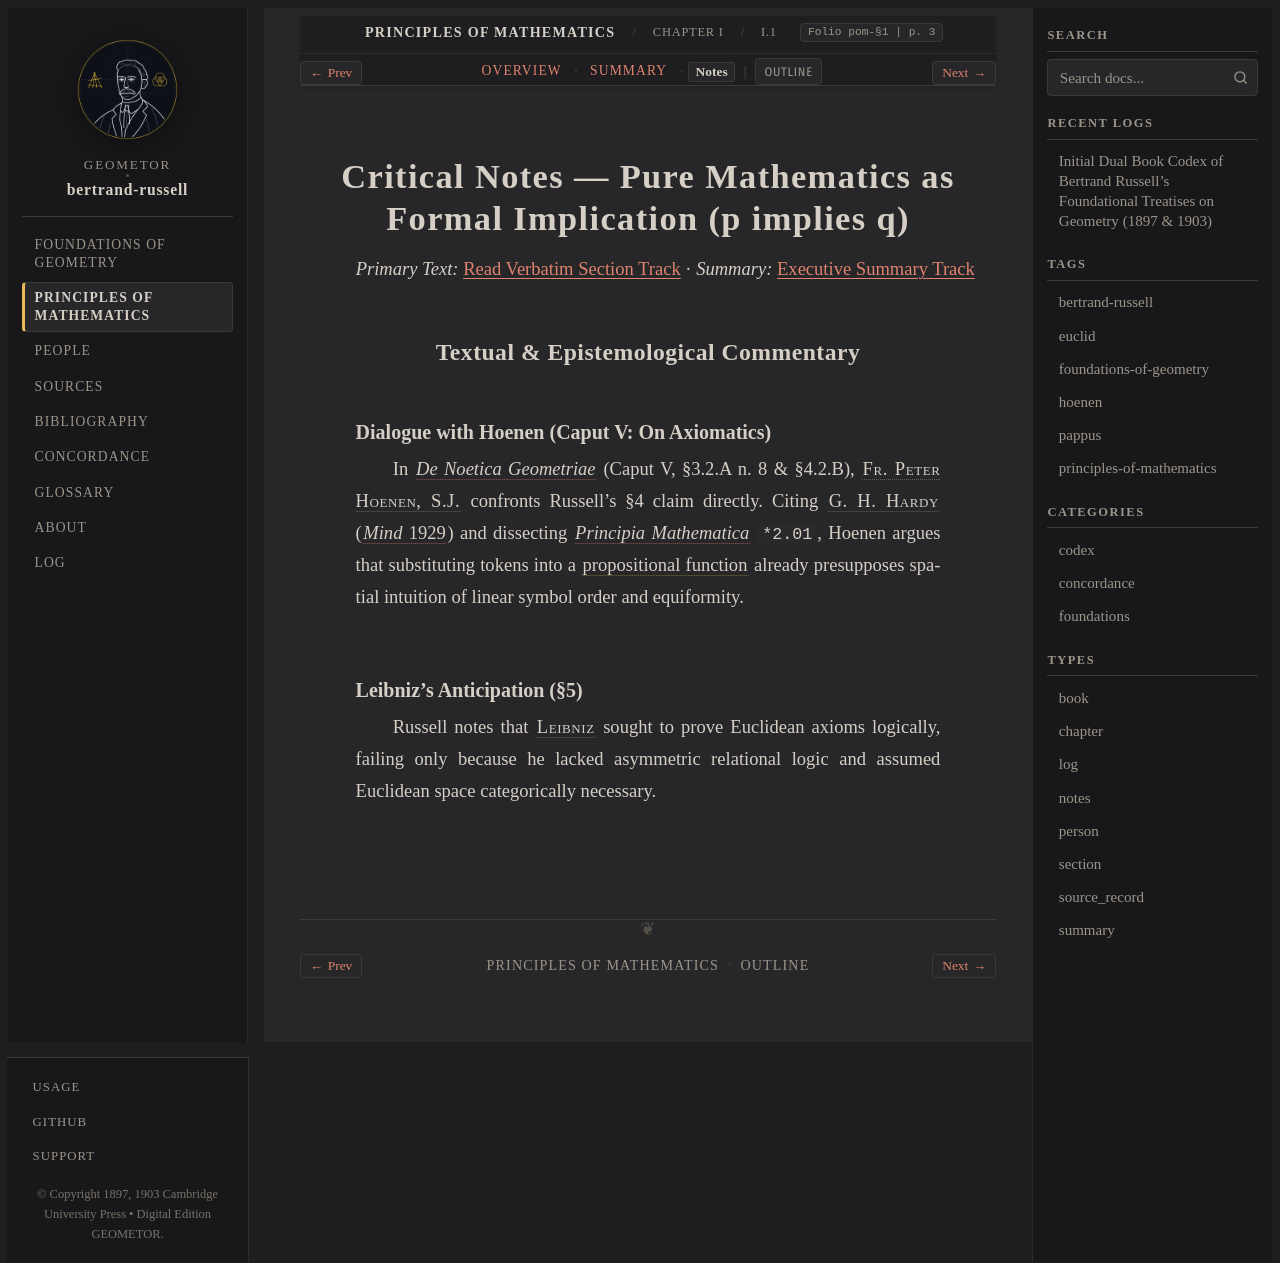

repository: geometor/bertrand-russell · page: principles_of_mathematics/ch_01/sec_01/notes.html · generator: sphinx

:type: notes
:layout: book

.. _pom-ch-01-notes:
.. _pom-ch-01-pure-math-notes:
.. _pom-ch_01-sec_01-notes:

Critical Notes — Pure Mathematics as Formal Implication (p implies q)
=====================================================================

*Primary Text:* :ref:`Read Verbatim Section Track <pom-ch_01-sec_01-en>` · *Summary:* :ref:`Executive Summary Track <pom-ch_01-sec_01-summary>`

Textual & Epistemological Commentary
------------------------------------

Dialogue with Hoenen (Caput V: On Axiomatics)
~~~~~~~~~~~~~~~~~~~~~~~~~~~~~~~~~~~~~~~~~~~~~

In :cite:`*De Noetica Geometriae* <hoenen:1954>` (Caput V, §3.2.A n. 8 & §4.2.B), :person:`Fr. Peter Hoenen, S.J. <hoenen>` confronts Russell's §4 claim directly. Citing :person:`G. H. Hardy <hardy>` (:cite:`*Mind* 1929 <hardy:1929>`) and dissecting :cite:`*Principia Mathematica* <whitehead-russell:1910>` ``*2.01``, Hoenen argues that substituting tokens into a :term:`propositional function <propositional-function>` already presupposes spatial intuition of linear symbol order and equiformity.

Leibniz's Anticipation (§5)
~~~~~~~~~~~~~~~~~~~~~~~~~~~

Russell notes that :person:`Leibniz <leibniz>` sought to prove Euclidean axioms logically, failing only because he lacked asymmetric relational logic and assumed Euclidean space categorically necessary.
